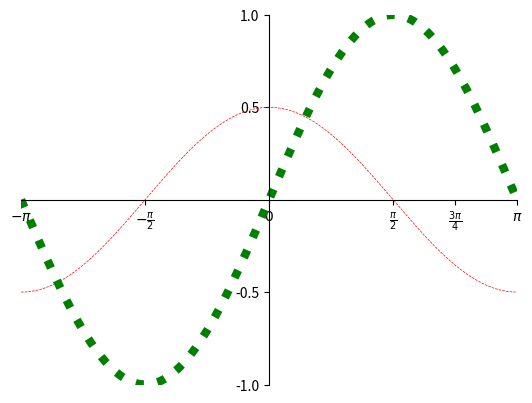

Write the Python code that produced this figure.
# -*- coding: utf-8 -*-
from __future__ import unicode_literals
import numpy as np
import matplotlib.pyplot as mp
x = np.linspace(-np.pi, np.pi, 1000)
cos_y = np.cos(x) / 2
sin_y = np.sin(x)
mp.xlim(x.min(), x.max())
mp.ylim(sin_y.min(), sin_y.max())
mp.xticks([-np.pi, -np.pi / 2, 0, np.pi / 2,
           np.pi * 3 / 4, np.pi],
          [r'$-\pi$', r'$-\frac{\pi}{2}$', r'$0$',
           r'$\frac{\pi}{2}$', r'$\frac{3\pi}{4}$',
           r'$\pi$'])
mp.yticks([-1, -0.5, 0.5, 1])
ax = mp.gca()
ax.spines['left'].set_position(('data', 0))
ax.spines['bottom'].set_position(('data', 0))
ax.spines['right'].set_color('none')
ax.spines['top'].set_color('none')
mp.plot(x, cos_y, linestyle='--', linewidth=0.5,
        color='red')
mp.plot(x, sin_y, linestyle=':', linewidth=6,
        color='green')
mp.show()
